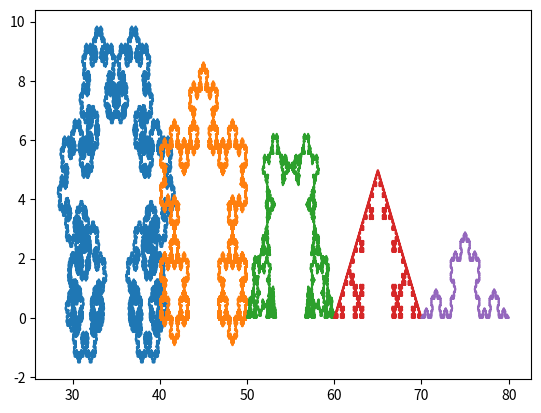

This chart was generated by the following Python code:
import matplotlib.pyplot as plt
import math


def fazcalculo(x, y, lados):
    somadosanguloint = 180 * (lados - 2)
    angulo = somadosanguloint / lados * math.pi / 180
    angulobackup = angulo
    novoxfinal, novoyfinal = [], []
    for indice in range(len(x) - 1):
        differencex = x[indice + 1] - x[indice]
        differencey = y[indice + 1] - y[indice]
        distanciaxy = (differencex ** 2 + differencey ** 2) ** 0.5
        if differencex < 0:
            distanciaxy *= -1
        if differencex != 0:
            angulodado = math.atan(differencey / differencex)
        elif differencey > 0:
            angulodado = math.pi / 2
        elif differencey < 0:
            angulodado = 3 * math.pi / 2
        else:
            continue
        novox = [x[indice] + differencex / 3]
        novoy = [y[indice] + differencey / 3]
        contadorwhile = 0
        while contadorwhile < lados - 2:
            novox += [novox[-1] + (distanciaxy / 3) * math.cos(angulodado + angulo)]
            novoy += [novoy[-1] + (distanciaxy / 3) * math.sin(angulodado + angulo)]
            angulo -= (math.pi - angulobackup)
            contadorwhile += 1
        angulo = angulobackup
        novox += [x[indice] + 2 * differencex / 3]
        novoy += [y[indice] + 2 * differencey / 3]
        novox = [x[indice]] + novox + [x[indice + 1]]
        novoy = [y[indice]] + novoy + [y[indice + 1]]
        novoxfinal += novox
        novoyfinal += novoy
    return novoxfinal, novoyfinal


def monta(x, y, vezes, lados):
    for vez in range(1, vezes + 1):
        print(vez, " de ", vezes)
        x, y = fazcalculo(x, y, lados)
    return x, y


if __name__ == "__main__":
    for fractallados in range(3, 7 + 1):
        x = [10 * fractallados, 10 * (fractallados + 1)]
        y = [0, 0]
        fractallados = 7 + 3 - fractallados
        print("\n", fractallados, ' lados de ', 7)
        x, y = monta(x, y, 5, fractallados)
        plt.plot(x, y)

    print("Montando Gráfico")
    plt.show()